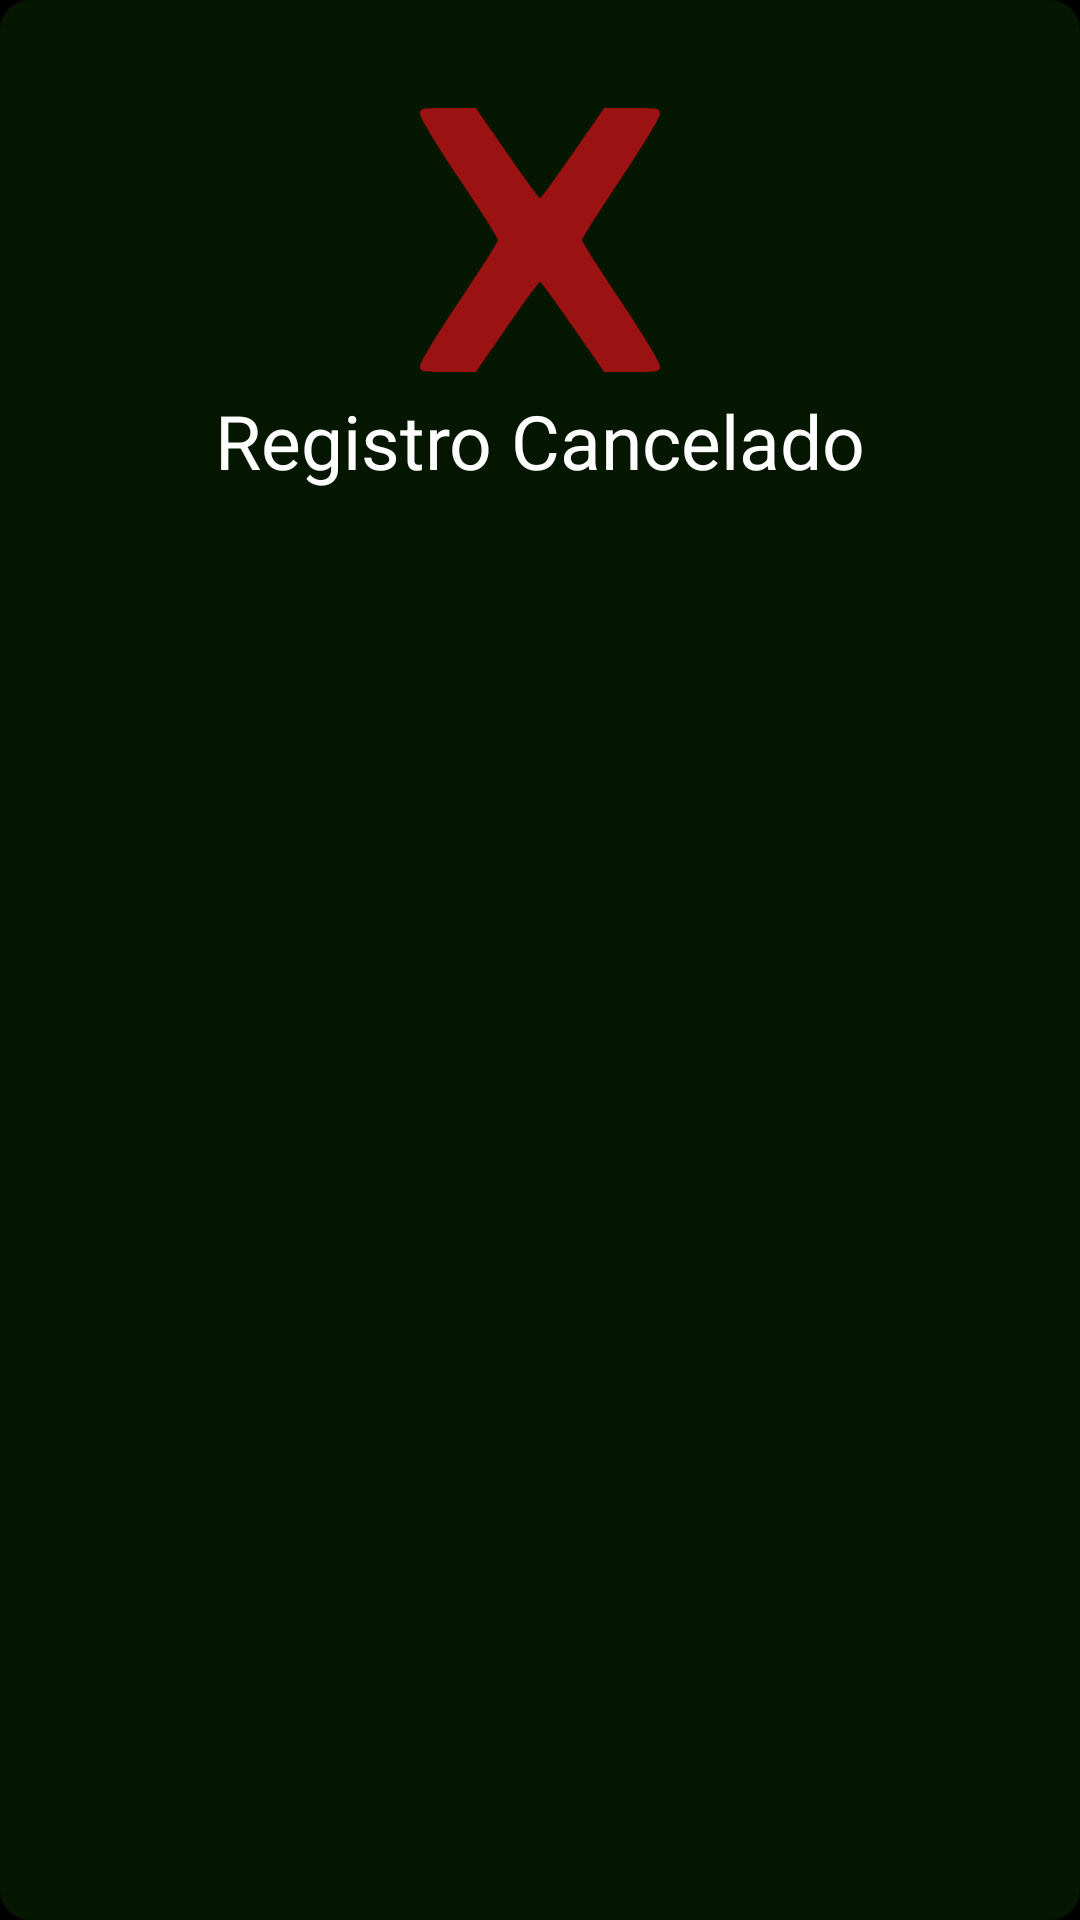

This screen was rendered from an Android layout file. Write that file and the resources it references.
<!-- AndroidManifest.xml: application theme Theme.CorresponsalWpossMVP -->
<!-- res/layout/layout_alert_error.xml -->
<?xml version="1.0" encoding="utf-8"?>
<LinearLayout xmlns:android="http://schemas.android.com/apk/res/android"
    xmlns:app="http://schemas.android.com/apk/res-auto"
    android:layout_width="wrap_content"
    android:layout_height="wrap_content"
    android:background="@color/black"
    android:gravity="center_horizontal"
    android:orientation="vertical">

    <LinearLayout
        android:layout_width="match_parent"
        android:layout_height="match_parent"
        android:background="@drawable/custom_edit_text"
        android:orientation="vertical">
        <LinearLayout
            android:layout_width="match_parent"
            android:layout_height="match_parent"
            android:orientation="vertical"
            android:padding="30dp">
            <ImageView
                android:id="@+id/ivError"
                android:layout_width="match_parent"
                android:layout_height="wrap_content"
                app:srcCompat="@drawable/ic_equis" />

            <TextView
                android:layout_width="match_parent"
                android:layout_height="wrap_content"
                android:gravity="center"
                android:text="Registro Cancelado"
                android:textColor="@color/white"
                android:textSize="25sp" />
        </LinearLayout>


    </LinearLayout>


</LinearLayout>
<!-- resources referenced by this layout -->
<resources>
  <color name="black">#000000</color>
  <color name="white">#FFFFFFFF</color>
  <!-- drawable custom_edit_text (drawable) -->
  <?xml version="1.0" encoding="utf-8"?>
  <shape xmlns:android="http://schemas.android.com/apk/res/android">
      <solid android:color="@color/black2"></solid>
      <corners android:radius="10dp"></corners>
      <stroke android:color="@color/black2"></stroke>
  
  </shape>
  <!-- drawable ic_equis (drawable-v24) -->
  <vector xmlns:android="http://schemas.android.com/apk/res/android"
      android:width="100dp"
      android:height="100dp"
      android:viewportWidth="100"
      android:viewportHeight="100">
    <path
        android:pathData="M10,8c0,1.1 5.8,10.8 13,21.5 7.2,10.7 13,19.9 13,20.5 0,0.6 -5.8,9.8 -13,20.5 -7.2,10.7 -13,20.4 -13,21.5 0,1.9 0.6,2 9.3,2l9.3,-0 10.4,-15c5.7,-8.3 10.6,-15 11,-15 0.4,-0 5.3,6.7 11,15l10.4,15 9.3,-0c8.7,-0 9.3,-0.1 9.3,-2 0,-1.1 -5.8,-10.8 -13,-21.5 -7.1,-10.7 -13,-19.9 -13,-20.5 0,-0.6 5.9,-9.8 13,-20.5 7.2,-10.7 13,-20.4 13,-21.5 0,-1.9 -0.6,-2 -9.3,-2l-9.3,-0 -10.4,15c-5.7,8.2 -10.6,15 -11,15 -0.4,-0 -5.3,-6.8 -11,-15l-10.4,-15 -9.3,-0c-8.7,-0 -9.3,0.1 -9.3,2z"
        android:fillColor="#9A1212"
        android:strokeColor="#00000000"/>
  </vector>
  <style name="Theme.CorresponsalWpossMVP" parent="Theme.MaterialComponents.DayNight.NoActionBar">
          
          <item name="colorPrimary">@color/green</item>
          <item name="colorPrimaryVariant">@color/green_black</item>
          <item name="colorOnPrimary">@color/white</item>
          
          <item name="colorSecondary">@color/teal_200</item>
          <item name="colorSecondaryVariant">@color/teal_700</item>
          <item name="colorOnSecondary">@color/black</item>
          
          <item name="android:statusBarColor" tools:targetApi="l">?attr/colorPrimaryVariant</item>
          
          <item name="windowNoTitle">true</item>
          <item name="windowActionBar">false</item>
      </style>
  <color name="black2">#051700</color>
  <color name="green">#27E000</color>
  <color name="green_black">#1DAD00</color>
  <color name="teal_200">#FF03DAC5</color>
  <color name="teal_700">#FF018786</color>
</resources>
